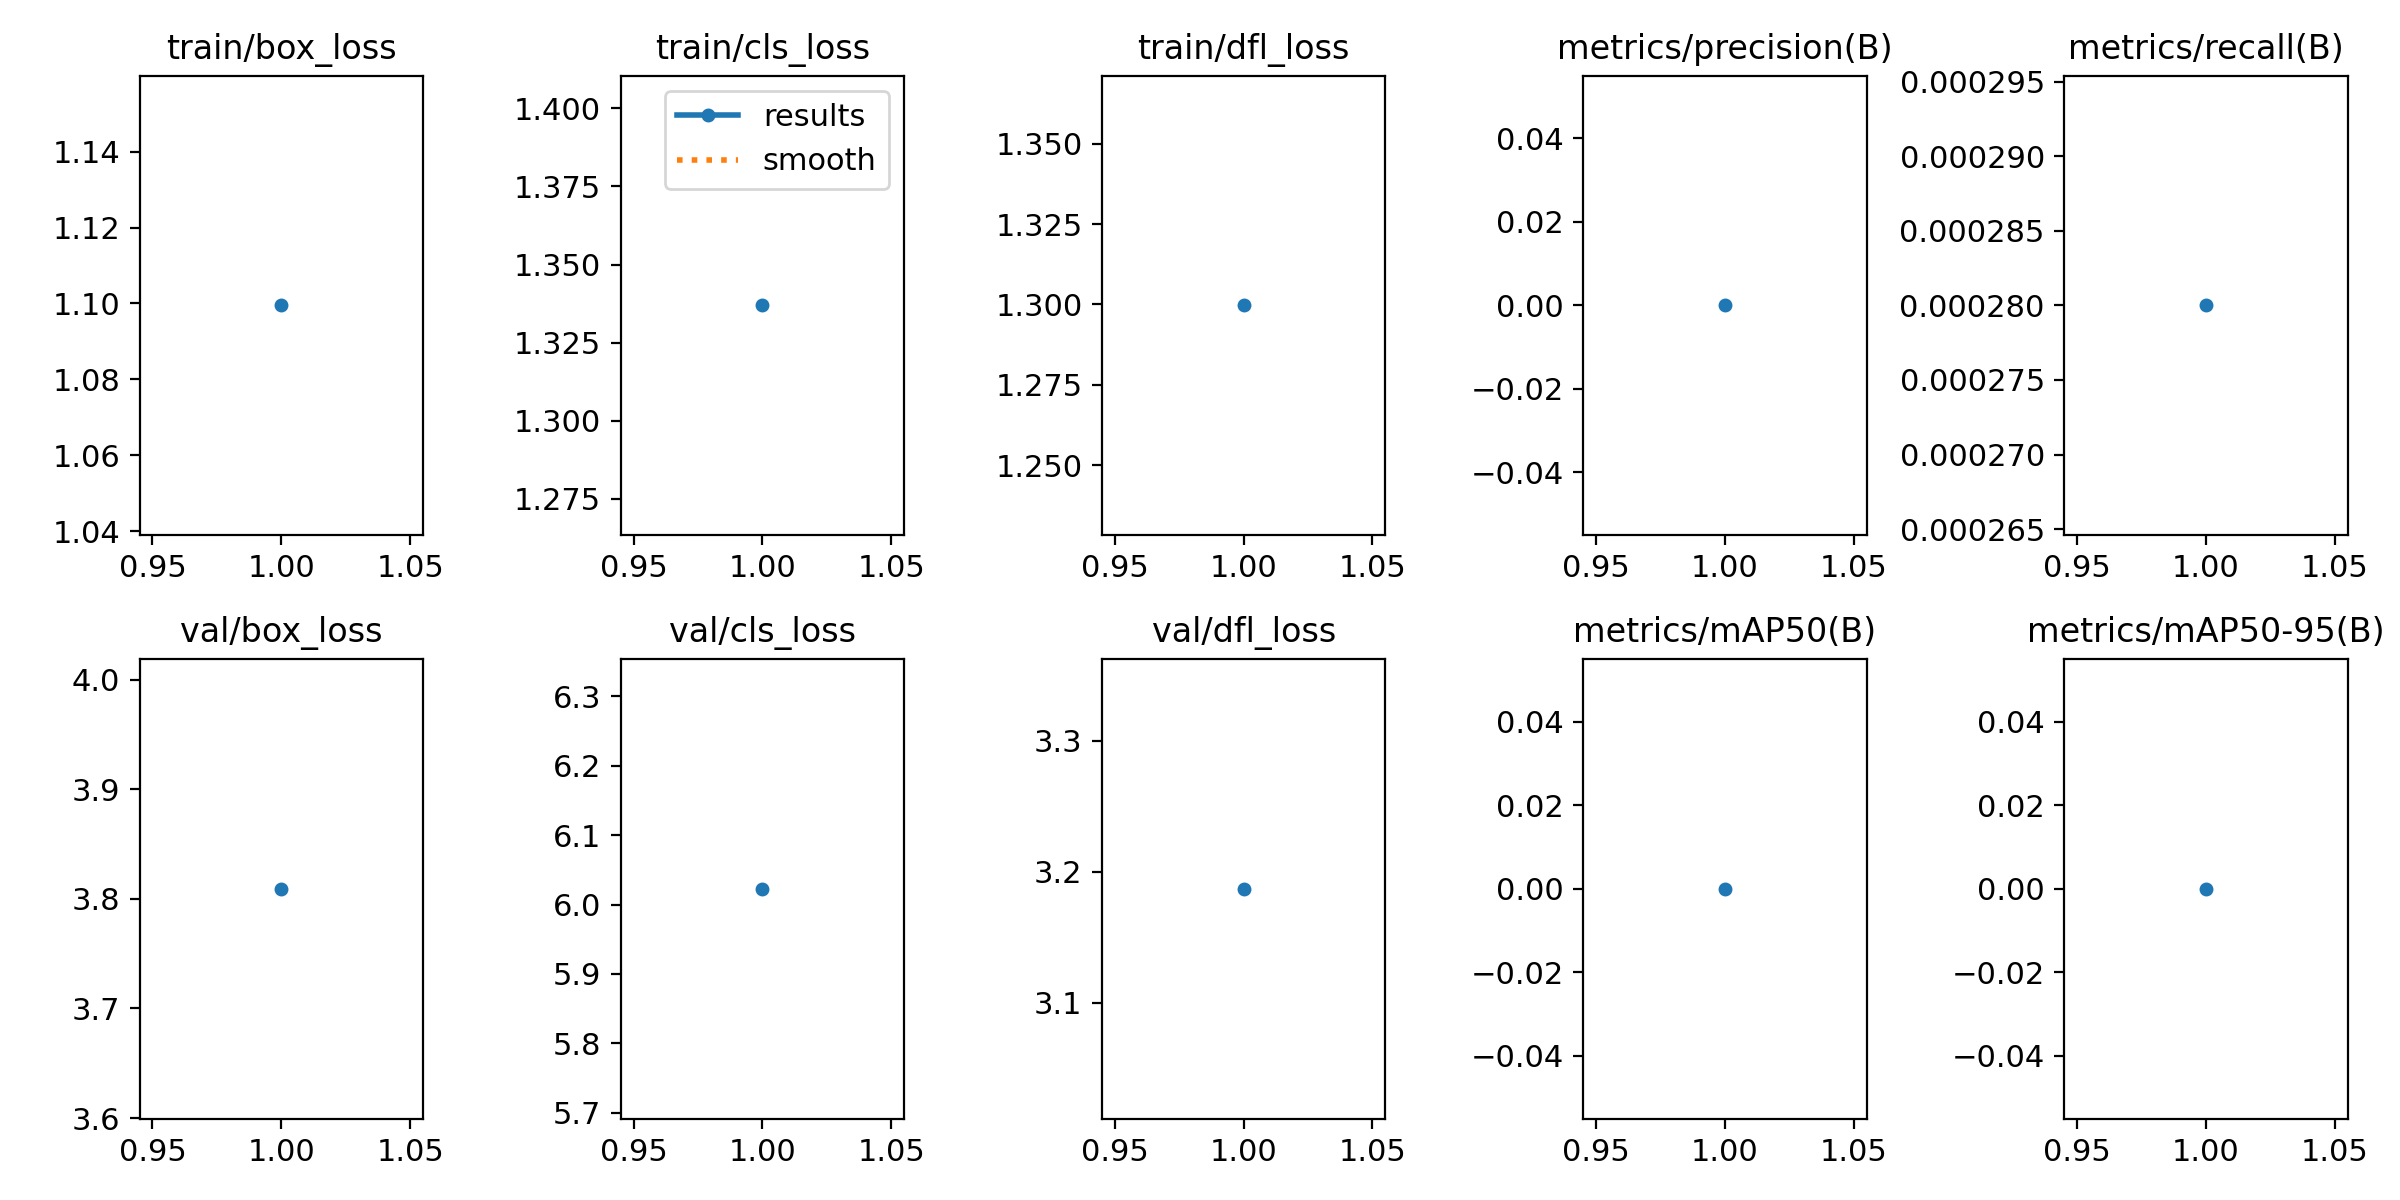

Data behind this chart, as committed beside it:
epoch, time, train/box_loss, train/cls_loss, train/dfl_loss, metrics/precision(B), metrics/recall(B), metrics/mAP50(B), metrics/mAP50-95(B), val/box_loss, val/cls_loss, val/dfl_loss, lr/pg0, lr/pg1, lr/pg2
1, 6.052, 1.1, 1.337, 1.3, 0, 0.00028, 0, 0, 3.809, 6.023, 3.187, 8.33e-06, 8.33e-06, 8.33e-06
